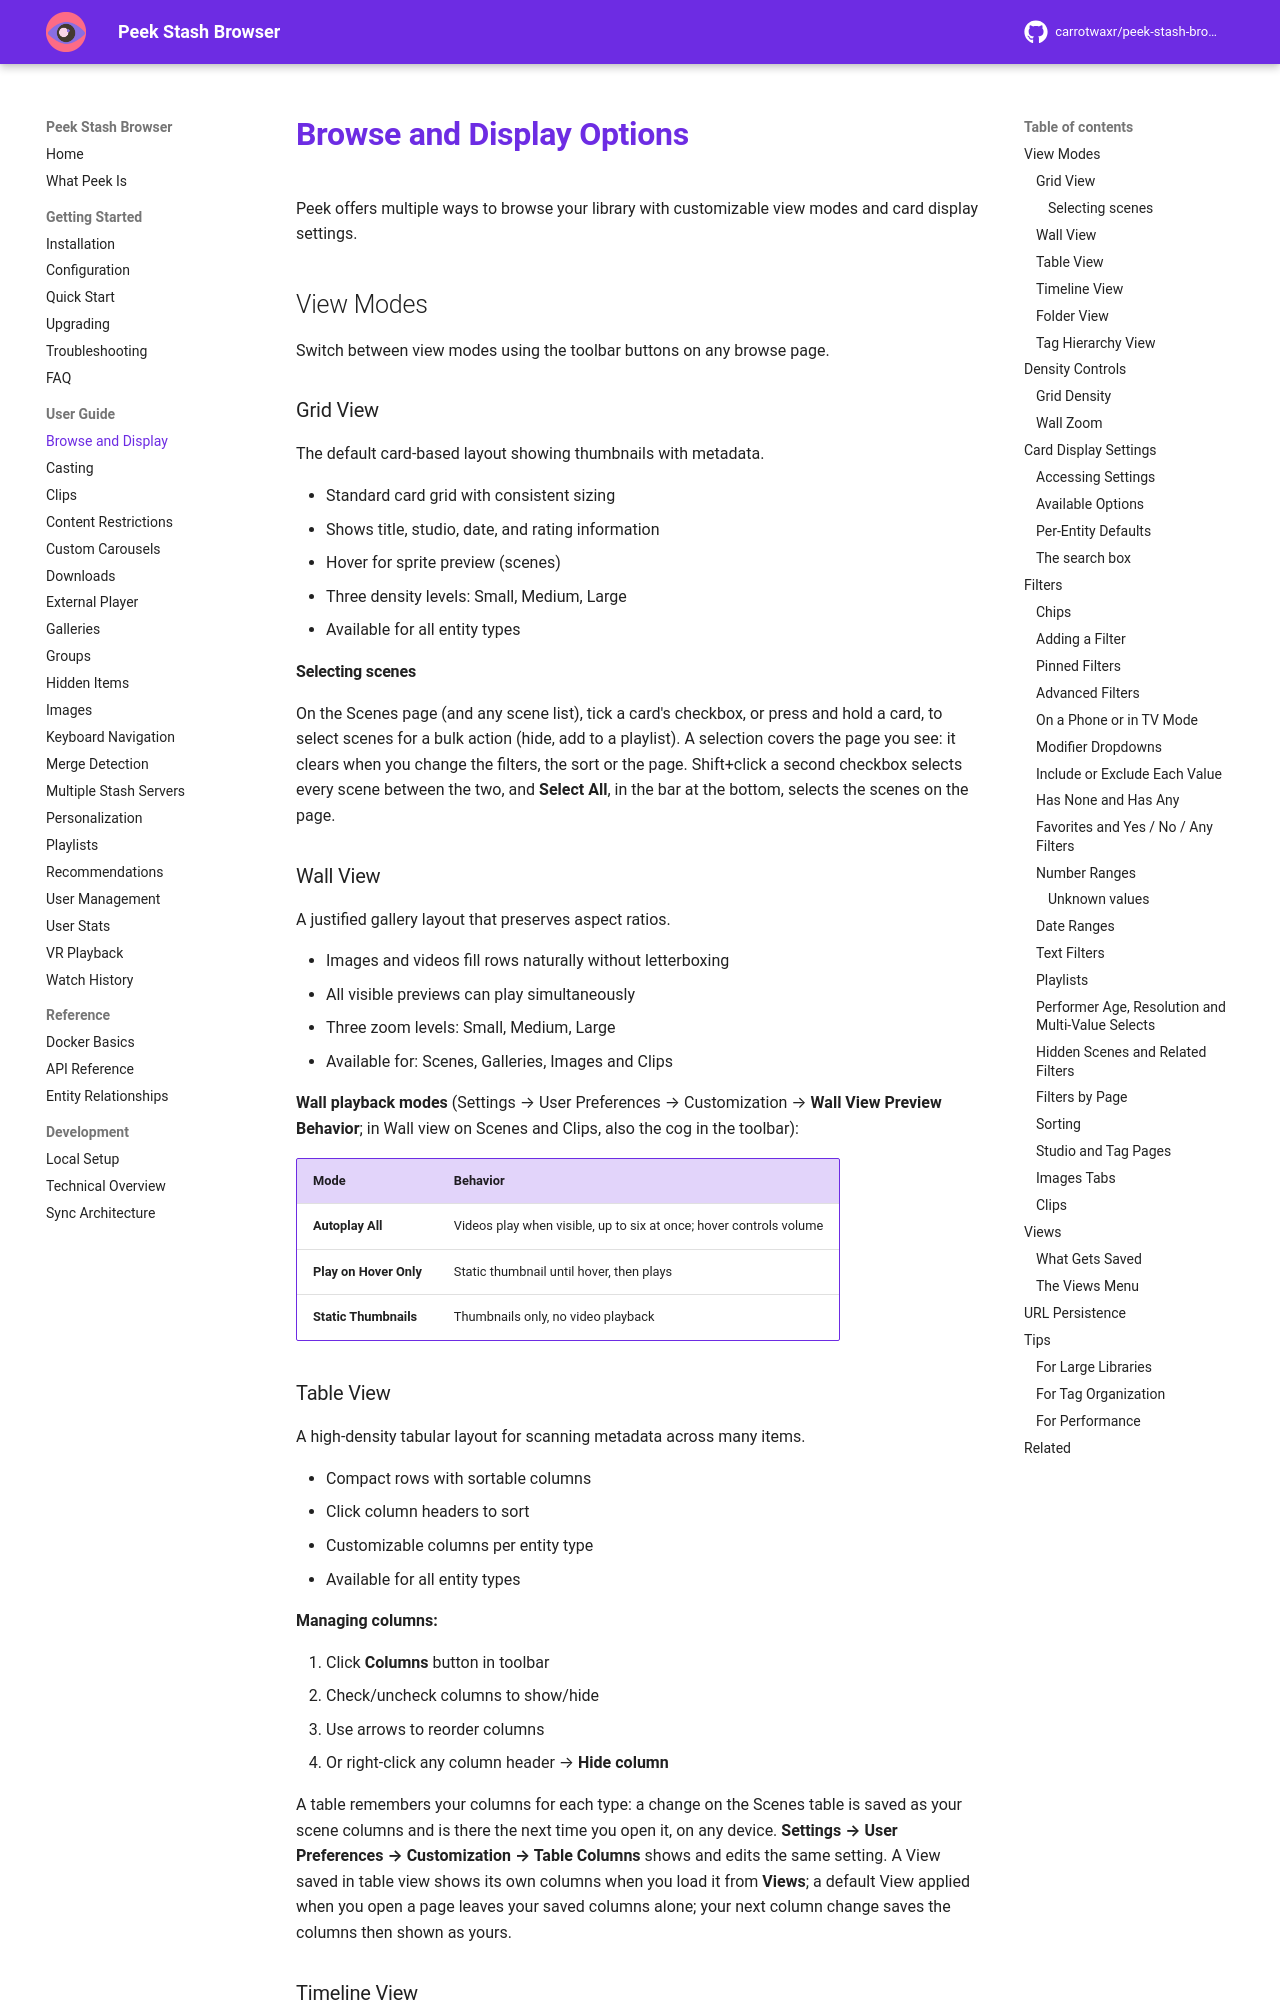

repository: milindpatel63/peek-stash-browser · page: user-guide/browse-and-display/index.html · generator: mkdocs

# Browse and Display Options

Peek offers multiple ways to browse your library with customizable view modes and card display settings.

## View Modes

Switch between view modes using the toolbar buttons on any browse page.

### Grid View

The default card-based layout showing thumbnails with metadata.

- Standard card grid with consistent sizing
- Shows title, studio, date, and rating information
- Hover for sprite preview (scenes)
- Three density levels: Small, Medium, Large
- Available for all entity types

#### Selecting scenes

On the Scenes page (and any scene list), tick a card's checkbox, or press and hold a card, to select scenes for a bulk action (hide, add to a playlist). A selection covers the page you see: it clears when you change the filters, the sort or the page. Shift+click a second checkbox selects every scene between the two, and **Select All**, in the bar at the bottom, selects the scenes on the page.

### Wall View

A justified gallery layout that preserves aspect ratios.

- Images and videos fill rows naturally without letterboxing
- All visible previews can play simultaneously
- Three zoom levels: Small, Medium, Large
- Available for: Scenes, Galleries, Images and Clips

**Wall playback modes** (Settings → User Preferences → Customization → **Wall View Preview Behavior**; in Wall view on Scenes and Clips, also the cog in the toolbar):

| Mode         | Behavior                                                           |
| ------------ | ------------------------------------------------------------------ |
| **Autoplay All** | Videos play when visible, up to six at once; hover controls volume |
| **Play on Hover Only** | Static thumbnail until hover, then plays                           |
| **Static Thumbnails** | Thumbnails only, no video playback                                 |

### Table View

A high-density tabular layout for scanning metadata across many items.

- Compact rows with sortable columns
- Click column headers to sort
- Customizable columns per entity type
- Available for all entity types

**Managing columns:**

1. Click **Columns** button in toolbar
2. Check/uncheck columns to show/hide
3. Use arrows to reorder columns
4. Or right-click any column header → **Hide column**

A table remembers your columns for each type: a change on the Scenes table is saved as your scene columns and is there the next time you open it, on any device. **Settings → User Preferences → Customization → Table Columns** shows and edits the same setting. A View saved in table view shows its own columns when you load it from **Views**; a default View applied when you open a page leaves your saved columns alone; your next column change saves the columns then shown as yours.

### Timeline View

Browse content chronologically, organized by date.

- Content grouped by year, month, week, or day; a week runs Monday to Sunday and belongs to the year of its Thursday (ISO weeks), so 30 December 2024 is in week 1 of 2025
- The bars count what the list shows: on a tag's page the items that carry the tag or inherit it, and with the filters and search you have set, without your hidden items
- Expandable date sections with item counts
- Visual timeline with thumbnails
- Three density levels: Small, Medium, Large
- Available for: Scenes, Galleries, Images

**Navigation:**

- Click date header to expand/collapse
- Click thumbnail to open detail page
- Use density controls to adjust items per row
